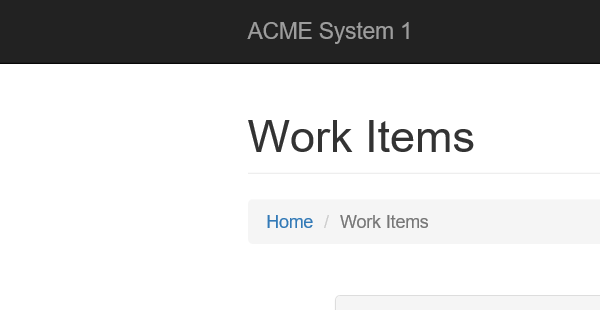
Task: level3 dispatcher
Workflow: Process

Step 1: Attach Browser 'iexplore.exe ACME' in window 'ACME System 1 - Work Items'

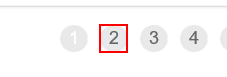
Step 2 [else]: click on 'A  https://acme-test.ui...'

Step 3: On Element Appear 'SPAN' (no picture)

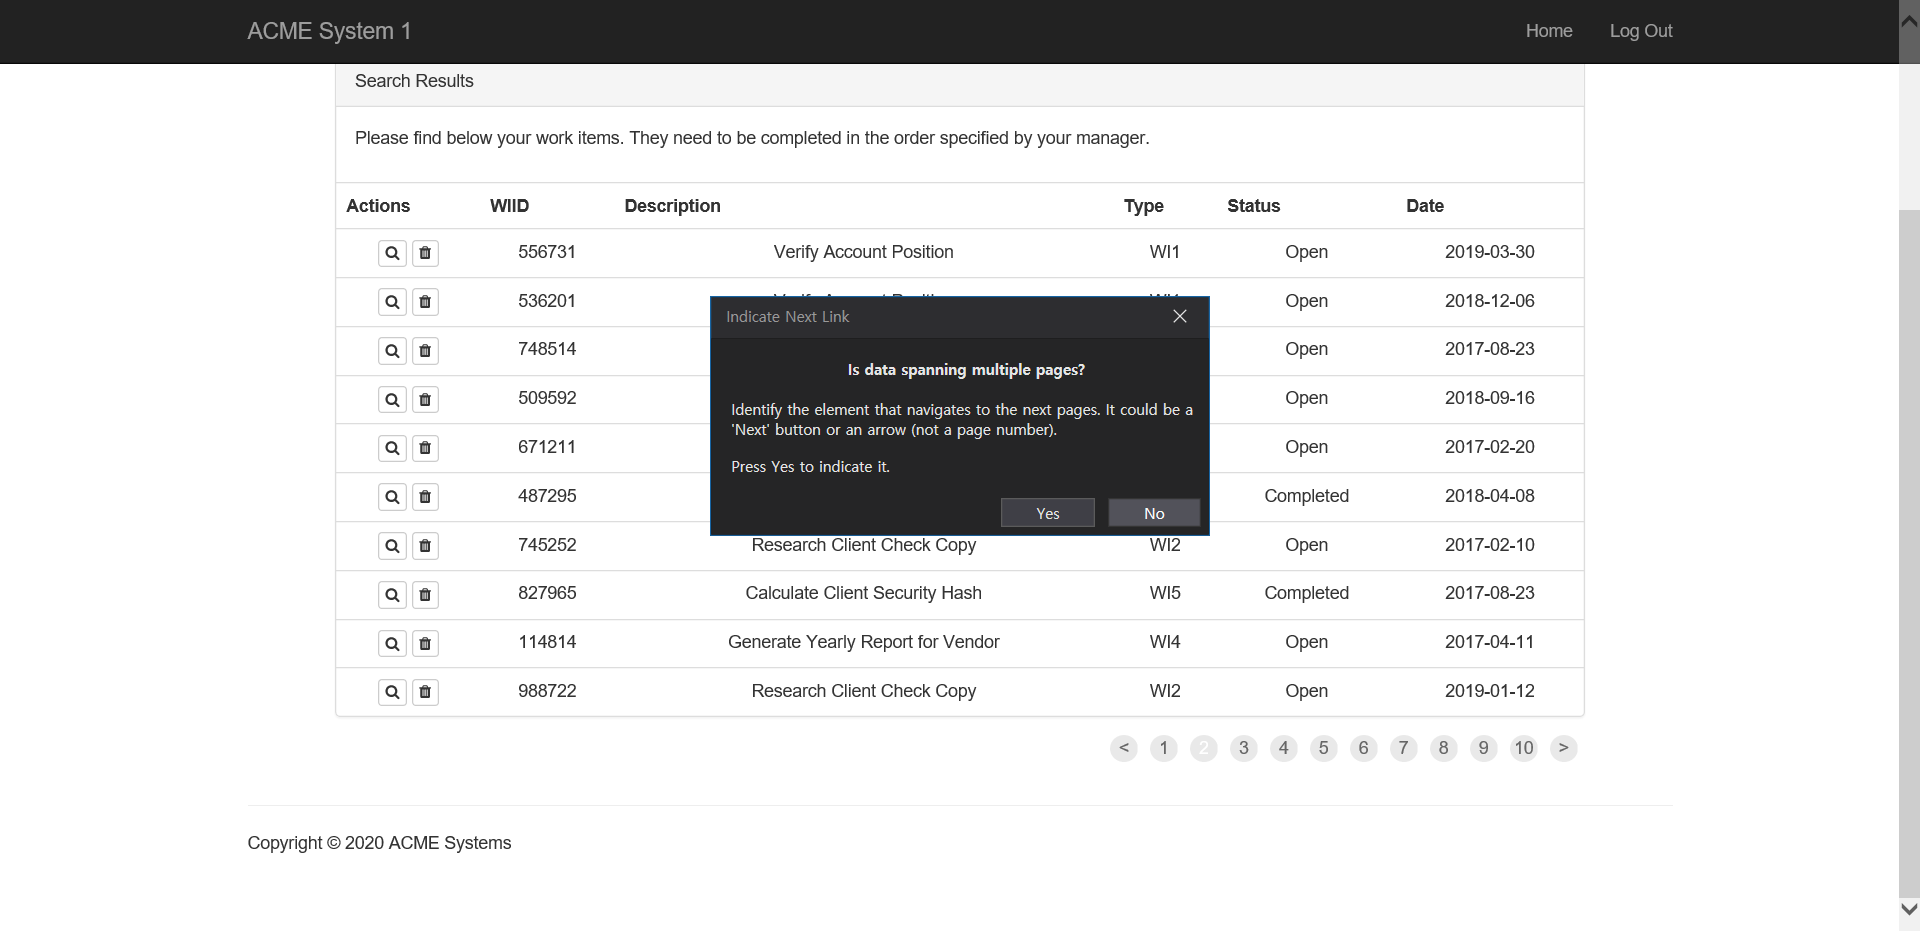
Step 4: Attach Browser 'ACMESyste Page' in window 'ACME System 1 - Work Items'

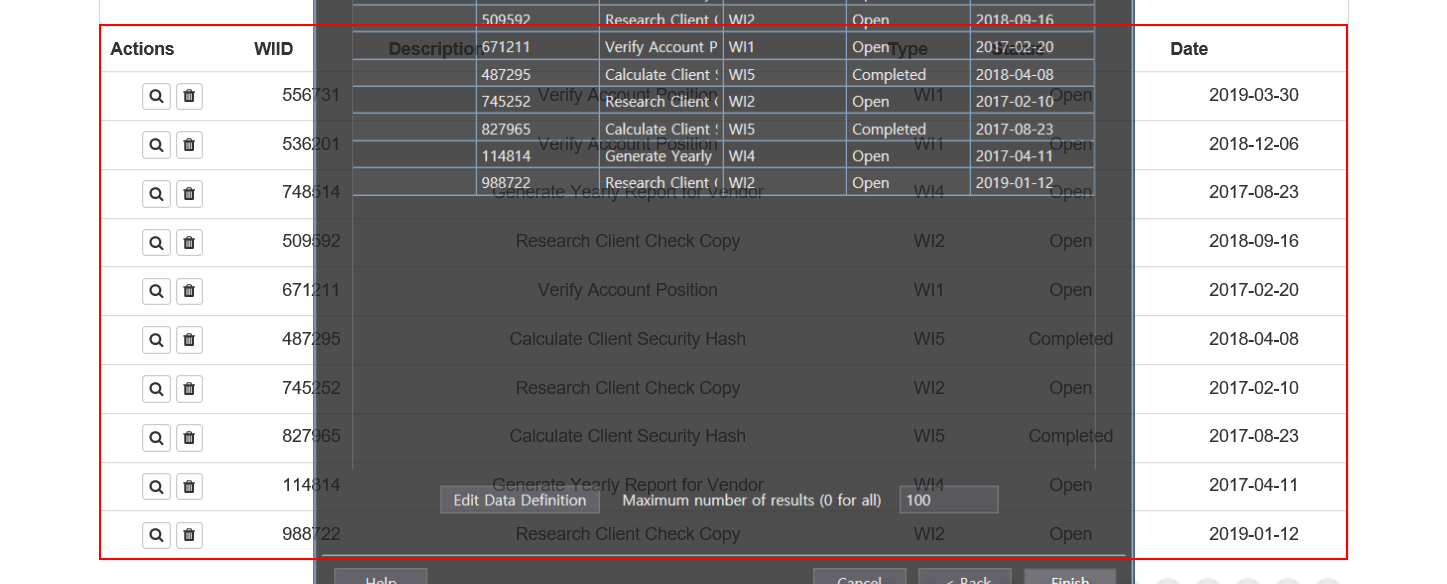
Step 5: get-text from the table